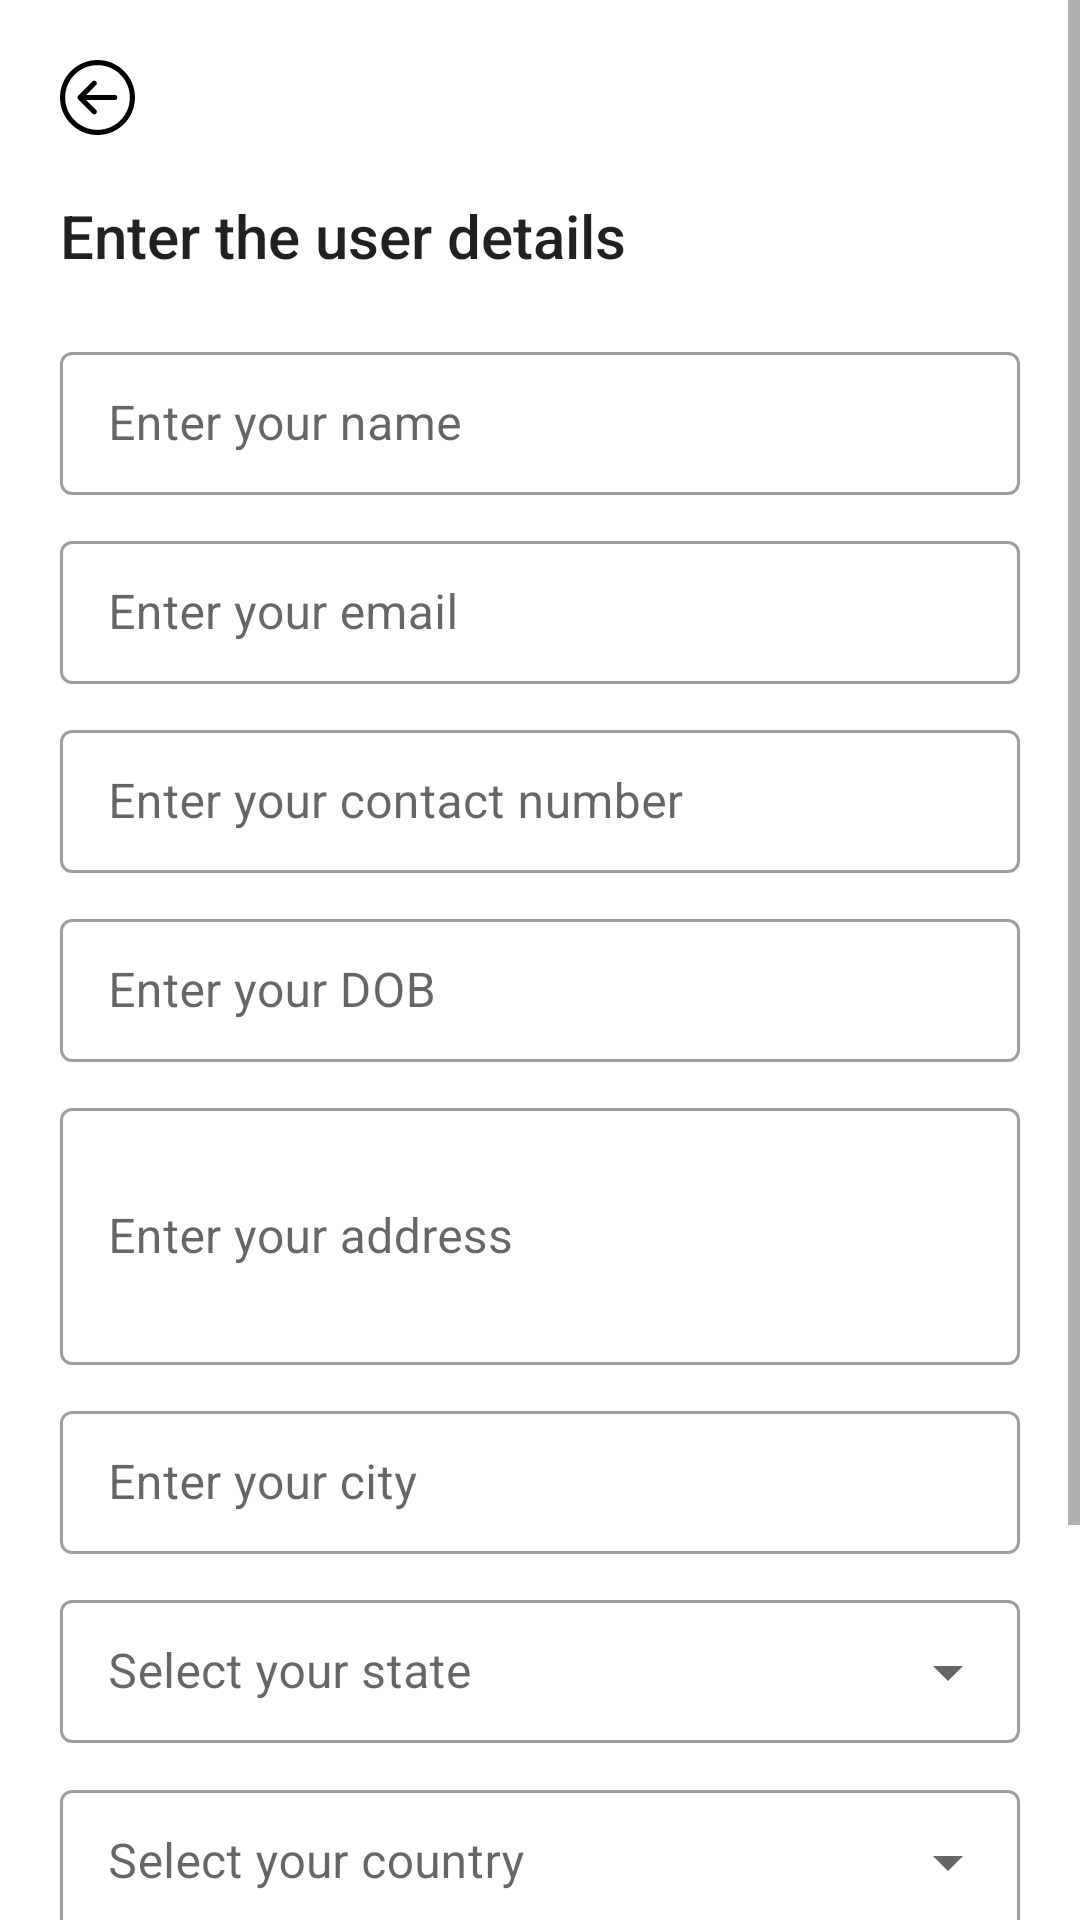

Produce the Android XML layout that renders to this screen, including the resource entries it uses.
<!-- AndroidManifest.xml: application theme Theme.UserDat -->
<!-- res/layout/activity_user_details.xml -->
<?xml version="1.0" encoding="utf-8"?>
<ScrollView xmlns:android="http://schemas.android.com/apk/res/android"
    xmlns:app="http://schemas.android.com/apk/res-auto"
    xmlns:tools="http://schemas.android.com/tools"
    android:layout_width="match_parent"
    android:layout_height="match_parent"
    android:background="@color/white"
    tools:context=".ui.activities.UserDetailsActivity">

    <androidx.constraintlayout.widget.ConstraintLayout
        android:layout_width="match_parent"
        android:layout_height="wrap_content"
        android:padding="20dp">

        <ImageButton
            android:id="@+id/backIv"
            android:layout_width="wrap_content"
            android:layout_height="wrap_content"
            app:layout_constraintTop_toTopOf="parent"
            app:layout_constraintStart_toStartOf="parent"
            android:background="@android:color/transparent"
            android:src="@drawable/ic_back"/>

        <com.google.android.material.textview.MaterialTextView
            android:id="@+id/titleText"
            android:layout_width="match_parent"
            android:layout_height="wrap_content"
            android:layout_marginVertical="20dp"
            app:layout_constraintTop_toBottomOf="@id/backIv"
            style="@style/TextAppearance.AppCompat.Title"
            android:text="@string/enter_the_user_details"/>

        <com.google.android.material.textfield.TextInputLayout
            android:id="@+id/nameTIL"
            style="@style/Widget.MaterialComponents.TextInputLayout.OutlinedBox.Dense"
            android:layout_width="match_parent"
            android:layout_height="wrap_content"
            android:layout_marginVertical="20dp"
            app:boxBackgroundMode="outline"
            app:boxStrokeWidth="1dp"
            app:boxStrokeWidthFocused="1dp"
            app:layout_constraintTop_toBottomOf="@id/titleText">

            <com.google.android.material.textfield.TextInputEditText
                android:id="@+id/nameTextBox"
                android:layout_width="match_parent"
                android:layout_height="wrap_content"
                android:hint="@string/enter_your_name"
                android:maxLines="1"
                android:inputType="textPersonName"
                android:textColor="@color/black"
                android:textSize="@dimen/sp_14" />
        </com.google.android.material.textfield.TextInputLayout>

        <com.google.android.material.textfield.TextInputLayout
            android:id="@+id/emailTIL"
            style="@style/Widget.MaterialComponents.TextInputLayout.OutlinedBox.Dense"
            android:layout_width="match_parent"
            android:layout_height="wrap_content"
            android:layout_marginVertical="10dp"
            app:boxBackgroundMode="outline"
            app:boxStrokeWidth="1dp"
            app:boxStrokeWidthFocused="1dp"
            app:layout_constraintTop_toBottomOf="@id/nameTIL">

            <com.google.android.material.textfield.TextInputEditText
                android:id="@+id/emailTextBox"
                android:layout_width="match_parent"
                android:layout_height="wrap_content"
                android:hint="@string/enter_your_email"
                android:maxLines="1"
                android:inputType="textEmailAddress"
                android:textColor="@color/black"
                android:textSize="@dimen/sp_14" />
        </com.google.android.material.textfield.TextInputLayout>

        <com.google.android.material.textfield.TextInputLayout
            android:id="@+id/contactNumTIL"
            style="@style/Widget.MaterialComponents.TextInputLayout.OutlinedBox.Dense"
            android:layout_width="match_parent"
            android:layout_height="wrap_content"
            android:layout_marginVertical="10dp"
            app:boxBackgroundMode="outline"
            app:boxStrokeWidth="1dp"
            app:boxStrokeWidthFocused="1dp"
            app:layout_constraintTop_toBottomOf="@id/emailTIL">

            <com.google.android.material.textfield.TextInputEditText
                android:id="@+id/contactNumTextBox"
                android:layout_width="match_parent"
                android:layout_height="wrap_content"
                android:hint="@string/enter_your_number"
                android:maxLines="1"
                android:inputType="phone"
                android:textColor="@color/black"
                android:textSize="@dimen/sp_14" />
        </com.google.android.material.textfield.TextInputLayout>

        <com.google.android.material.textfield.TextInputLayout
            android:id="@+id/dobTIL"
            style="@style/Widget.MaterialComponents.TextInputLayout.OutlinedBox.Dense"
            android:layout_width="match_parent"
            android:layout_height="wrap_content"
            android:layout_marginVertical="10dp"
            app:boxBackgroundMode="outline"
            app:boxStrokeWidth="1dp"
            app:boxStrokeWidthFocused="1dp"
            app:layout_constraintTop_toBottomOf="@id/contactNumTIL">

            <com.google.android.material.textfield.TextInputEditText
                android:id="@+id/dobTextBox"
                android:layout_width="match_parent"
                android:layout_height="wrap_content"
                android:hint="@string/enter_your_dob"
                android:maxLines="1"
                android:textColor="@color/black"
                android:inputType="date"
                android:textSize="@dimen/sp_14" />
        </com.google.android.material.textfield.TextInputLayout>

        <com.google.android.material.textfield.TextInputLayout
            android:id="@+id/addressTIL"
            style="@style/Widget.MaterialComponents.TextInputLayout.OutlinedBox.Dense"
            android:layout_width="match_parent"
            android:layout_height="wrap_content"
            android:layout_marginVertical="10dp"
            app:boxBackgroundMode="outline"
            app:boxStrokeWidth="1dp"
            app:boxStrokeWidthFocused="1dp"
            app:layout_constraintTop_toBottomOf="@id/dobTIL">

            <com.google.android.material.textfield.TextInputEditText
                android:id="@+id/addressTextBox"
                android:layout_width="match_parent"
                android:layout_height="wrap_content"
                android:hint="@string/enter_your_address"
                android:minLines="3"
                android:maxLines="5"
                android:inputType="textMultiLine"
                android:textColor="@color/black"
                android:textSize="@dimen/sp_14" />
        </com.google.android.material.textfield.TextInputLayout>

        <com.google.android.material.textfield.TextInputLayout
            android:id="@+id/cityTIL"
            style="@style/Widget.MaterialComponents.TextInputLayout.OutlinedBox.Dense"
            android:layout_width="match_parent"
            android:layout_height="wrap_content"
            android:layout_marginVertical="10dp"
            app:boxBackgroundMode="outline"
            app:boxStrokeWidth="1dp"
            app:boxStrokeWidthFocused="1dp"
            app:layout_constraintTop_toBottomOf="@id/addressTIL">

            <com.google.android.material.textfield.TextInputEditText
                android:id="@+id/cityTextBox"
                android:layout_width="match_parent"
                android:layout_height="wrap_content"
                android:hint="@string/enter_your_city"
                android:maxLines="1"
                android:inputType="text"
                android:textColor="@color/black"
                android:textSize="@dimen/sp_14" />
        </com.google.android.material.textfield.TextInputLayout>

        <com.google.android.material.textfield.TextInputLayout
            android:id="@+id/stateTIL"
            style="@style/Widget.MaterialComponents.TextInputLayout.OutlinedBox.Dense.ExposedDropdownMenu"
            android:layout_width="match_parent"
            android:layout_height="wrap_content"
            android:layout_marginVertical="10dp"
            app:boxBackgroundMode="outline"
            app:boxStrokeWidth="1dp"
            app:boxStrokeWidthFocused="1dp"
            app:endIconMode="dropdown_menu"
            app:layout_constraintTop_toBottomOf="@id/cityTIL">

            <AutoCompleteTextView
                android:id="@+id/stateTextBox"
                android:layout_width="match_parent"
                android:layout_height="wrap_content"
                android:hint="@string/choose_your_state"
                android:textColor="@color/black"
                android:maxLines="1"
                android:textSize="@dimen/sp_14" />
        </com.google.android.material.textfield.TextInputLayout>

        <com.google.android.material.textfield.TextInputLayout
            android:id="@+id/countryTIL"
            style="@style/Widget.MaterialComponents.TextInputLayout.OutlinedBox.Dense.ExposedDropdownMenu"
            android:layout_width="match_parent"
            android:layout_height="wrap_content"
            android:layout_marginVertical="10dp"
            app:boxBackgroundMode="outline"
            app:boxStrokeWidth="1dp"
            app:boxStrokeWidthFocused="1dp"
            app:endIconMode="dropdown_menu"
            app:layout_constraintTop_toBottomOf="@id/stateTIL">

            <AutoCompleteTextView
                android:id="@+id/countryTextBox"
                android:layout_width="match_parent"
                android:layout_height="wrap_content"
                android:hint="@string/choose_your_country"
                android:textColor="@color/black"
                android:maxLines="1"
                android:textSize="@dimen/sp_14" />
        </com.google.android.material.textfield.TextInputLayout>

        <com.google.android.material.textfield.TextInputLayout
            android:id="@+id/pincodeTIL"
            style="@style/Widget.MaterialComponents.TextInputLayout.OutlinedBox.Dense"
            android:layout_width="match_parent"
            android:layout_height="wrap_content"
            android:layout_marginVertical="10dp"
            app:boxBackgroundMode="outline"
            app:boxStrokeWidth="1dp"
            app:boxStrokeWidthFocused="1dp"
            app:layout_constraintTop_toBottomOf="@id/countryTIL">

            <com.google.android.material.textfield.TextInputEditText
                android:id="@+id/pincodeTextBox"
                android:layout_width="match_parent"
                android:layout_height="wrap_content"
                android:hint="@string/enter_your_pincode"
                android:maxLines="1"
                android:inputType="number"
                android:digits="0123456789"
                android:maxLength="6"
                android:textColor="@color/black"
                android:textSize="@dimen/sp_14" />
        </com.google.android.material.textfield.TextInputLayout>

        <com.google.android.material.button.MaterialButton
            android:id="@+id/submitBtn"
            android:layout_width="match_parent"
            android:layout_height="wrap_content"
            app:layout_constraintTop_toBottomOf="@id/pincodeTIL"
            android:text="@string/submit"
            android:textColor="@color/white"
            app:backgroundTint="@color/black"
            android:layout_marginHorizontal="20dp"
            android:layout_marginVertical="30dp"/>

    </androidx.constraintlayout.widget.ConstraintLayout>
</ScrollView>
<!-- resources referenced by this layout -->
<resources>
  <!-- drawable ic_back (drawable) -->
  <vector android:height="25dp" android:viewportHeight="219.151"
      android:viewportWidth="219.151" android:width="25dp" xmlns:android="http://schemas.android.com/apk/res/android">
      <path android:fillColor="#FF000000" android:pathData="M109.576,219.151c60.419,0 109.573,-49.156 109.573,-109.576C219.149,49.156 169.995,0 109.576,0S0.002,49.156 0.002,109.575C0.002,169.995 49.157,219.151 109.576,219.151zM109.576,15c52.148,0 94.573,42.426 94.574,94.575c0,52.149 -42.425,94.575 -94.574,94.576c-52.148,-0.001 -94.573,-42.427 -94.573,-94.577C15.003,57.427 57.428,15 109.576,15z"/>
      <path android:fillColor="#FF000000" android:pathData="M94.861,156.507c2.929,2.928 7.678,2.927 10.606,0c2.93,-2.93 2.93,-7.678 -0.001,-10.608l-28.82,-28.819l83.457,-0.008c4.142,-0.001 7.499,-3.358 7.499,-7.502c-0.001,-4.142 -3.358,-7.498 -7.5,-7.498l-83.46,0.008l28.827,-28.825c2.929,-2.929 2.929,-7.679 0,-10.607c-1.465,-1.464 -3.384,-2.197 -5.304,-2.197c-1.919,0 -3.838,0.733 -5.303,2.196l-41.629,41.628c-1.407,1.406 -2.197,3.313 -2.197,5.303c0.001,1.99 0.791,3.896 2.198,5.305L94.861,156.507z"/>
  </vector>
  <string name="choose_your_country">Select your country</string>
  <string name="choose_your_state">Select your state</string>
  <string name="enter_the_user_details">Enter the user details</string>
  <string name="enter_your_address">Enter your address</string>
  <string name="enter_your_city">Enter your city</string>
  <string name="enter_your_dob">Enter your DOB</string>
  <string name="enter_your_email">Enter your email</string>
  <string name="enter_your_name">Enter your name</string>
  <string name="enter_your_number">Enter your contact number</string>
  <string name="enter_your_pincode">Enter your pincode</string>
  <string name="submit">Submit</string>
  <style name="Theme.UserDat" parent="Theme.MaterialComponents.DayNight.NoActionBar.Bridge">
          
          <item name="colorPrimary">@color/purple_500</item>
          <item name="colorPrimaryVariant">@color/purple_700</item>
          <item name="colorOnPrimary">@color/white</item>
          
          <item name="colorSecondary">@color/teal_200</item>
          <item name="colorSecondaryVariant">@color/teal_700</item>
          <item name="colorOnSecondary">@color/black</item>
          
          <item name="android:statusBarColor" tools:targetApi="l">?attr/colorPrimaryVariant</item>
          
      </style>
  <!-- not gathered from this repository: default colours our renderer supplied (Android Studio template values) -->
  <color name="purple_500">#FF6200EE</color>
  <color name="purple_700">#FF3700B3</color>
  <color name="teal_200">#FF03DAC5</color>
  <color name="teal_700">#FF018786</color>
  <color name="black">#FF000000</color>
  <color name="white">#FFFFFFFF</color>
</resources>
